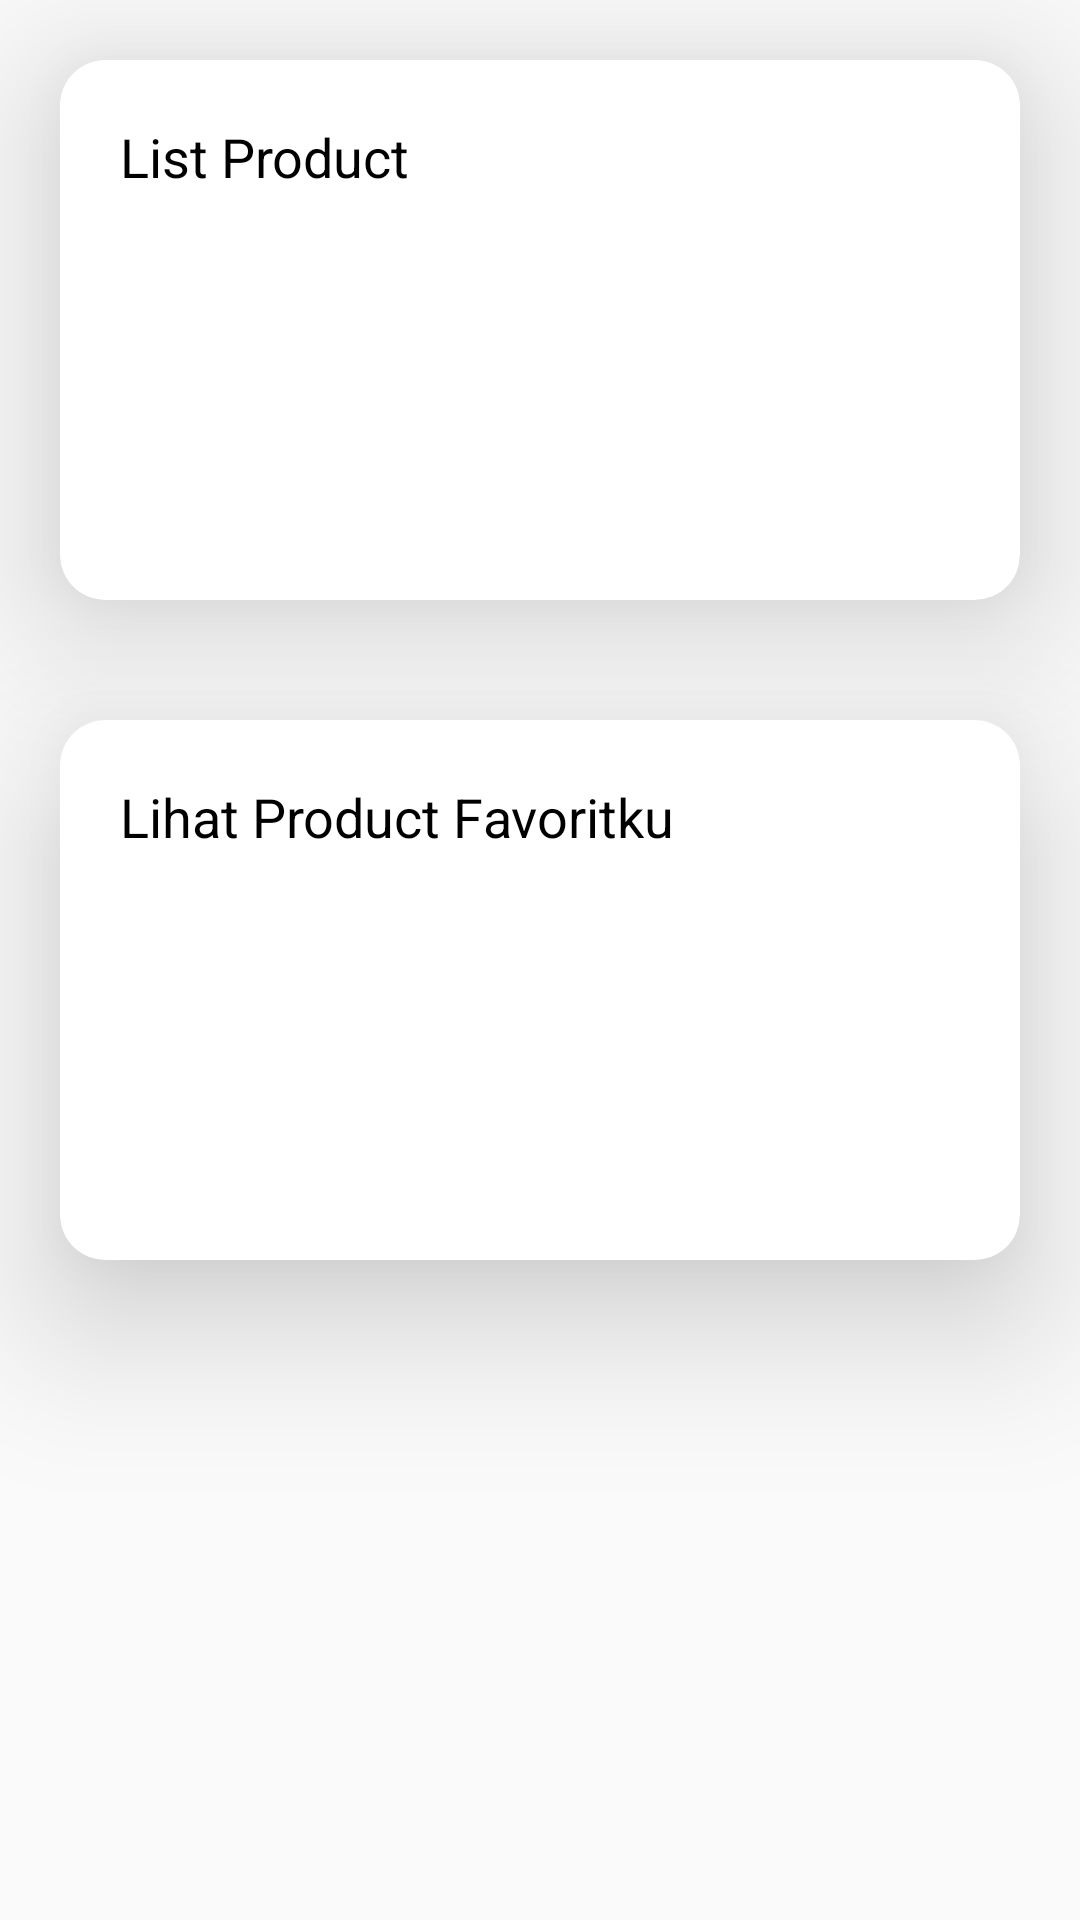

Here is an Android app screen rendered from its layout file. Give the layout XML and the strings, colors and styles it references.
<!-- AndroidManifest.xml: application theme AppTheme -->
<!-- res/layout/activity_main_menu.xml -->
<?xml version="1.0" encoding="utf-8"?>
<LinearLayout xmlns:android="http://schemas.android.com/apk/res/android"
    xmlns:app="http://schemas.android.com/apk/res-auto"
    xmlns:tools="http://schemas.android.com/tools"
    android:layout_width="match_parent"
    android:layout_height="match_parent"
    android:orientation="vertical"
    tools:context=".MainMenu">

            <androidx.cardview.widget.CardView
                android:id="@+id/listproduct"
                android:layout_width="match_parent"
                android:layout_height="180dp"
                android:layout_margin="20dp"
                android:layout_marginBottom="1dp"
                android:onClick="ClickMakanan"
                app:cardCornerRadius="15dp"
                app:cardElevation="30dp"
                app:contentPadding="10dp"
                tools:ignore="OnClick">

                <LinearLayout
                    android:layout_width="match_parent"
                    android:layout_height="wrap_content"
                    android:orientation="vertical">

                    <RelativeLayout
                        android:layout_width="match_parent"
                        android:layout_height="wrap_content">


                        <TextView
                            android:id="@+id/articleName1"
                            style="@android:style/TextAppearance.Medium"
                            android:layout_width="match_parent"
                            android:layout_height="wrap_content"
                            android:layout_alignParentStart="true"
                            android:layout_alignParentLeft="true"
                            android:elevation="3dp"
                            android:ellipsize="marquee"
                            android:focusable="true"
                            android:marqueeRepeatLimit="marquee_forever"
                            android:padding="10dp"
                            android:singleLine="true"
                            android:text="List Product"
                            android:textColor="#000000"
                            tools:targetApi="lollipop" />

                    </RelativeLayout>

                </LinearLayout>

            </androidx.cardview.widget.CardView>

            <androidx.cardview.widget.CardView
                android:id="@+id/listproductfavorit"
                android:layout_width="match_parent"
                android:layout_height="180dp"
                android:layout_margin="20dp"
                android:layout_marginBottom="1dp"
                app:cardCornerRadius="15dp"
                app:cardElevation="30dp"
                app:contentPadding="10dp">

                <LinearLayout
                    android:layout_width="match_parent"
                    android:layout_height="wrap_content"
                    android:orientation="vertical">

                    <RelativeLayout
                        android:layout_width="match_parent"
                        android:layout_height="wrap_content">


                        <TextView
                            android:id="@+id/articleName2"
                            style="@android:style/TextAppearance.Medium"
                            android:layout_width="match_parent"
                            android:layout_height="wrap_content"
                            android:layout_alignParentStart="true"
                            android:layout_alignParentLeft="true"
                            android:elevation="3dp"
                            android:ellipsize="marquee"
                            android:focusable="true"
                            android:marqueeRepeatLimit="marquee_forever"
                            android:padding="10dp"
                            android:singleLine="true"
                            android:text="Lihat Product Favoritku"
                            android:textColor="#000000"
                            tools:targetApi="lollipop" />

                    </RelativeLayout>

                </LinearLayout>

            </androidx.cardview.widget.CardView>

</LinearLayout>
<!-- resources referenced by this layout -->
<resources>
  <style name="AppTheme" parent="Theme.AppCompat.Light.NoActionBar">
          
          <item name="colorPrimary">@color/colorPrimary</item>
          <item name="colorPrimaryDark">#3ABCF6</item>
          <item name="colorAccent">#3ABCF6</item>
      </style>
  <!-- not gathered from this repository: default colours our renderer supplied (Android Studio template values) -->
  <color name="colorPrimary">#FF6200EE</color>
</resources>
